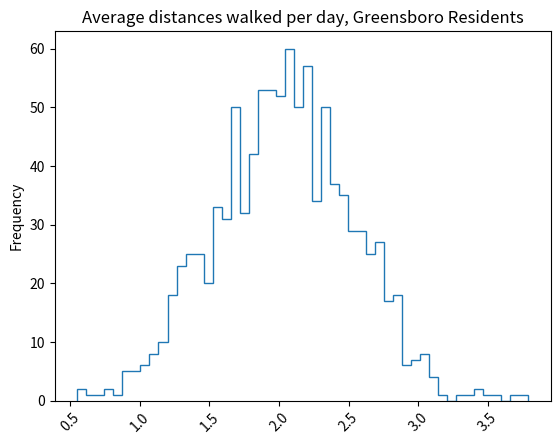

The script that saved this image:
#!/usr/bin/env python3
# -*- coding: utf-8 -*-
"""
Created on Tue Mar 29 21:59:01 2022

[redacted]
"""

import matplotlib.pyplot as plt
import numpy as np

line = np.random.normal(2, .5, 1000)
plt.hist(line, 50, histtype='step')
plt.title("Average distances walked per day, Greensboro Residents")
plt.ylabel("Frequency")
plt.xticks(rotation=45)
plt.savefig("hist problem 2")
